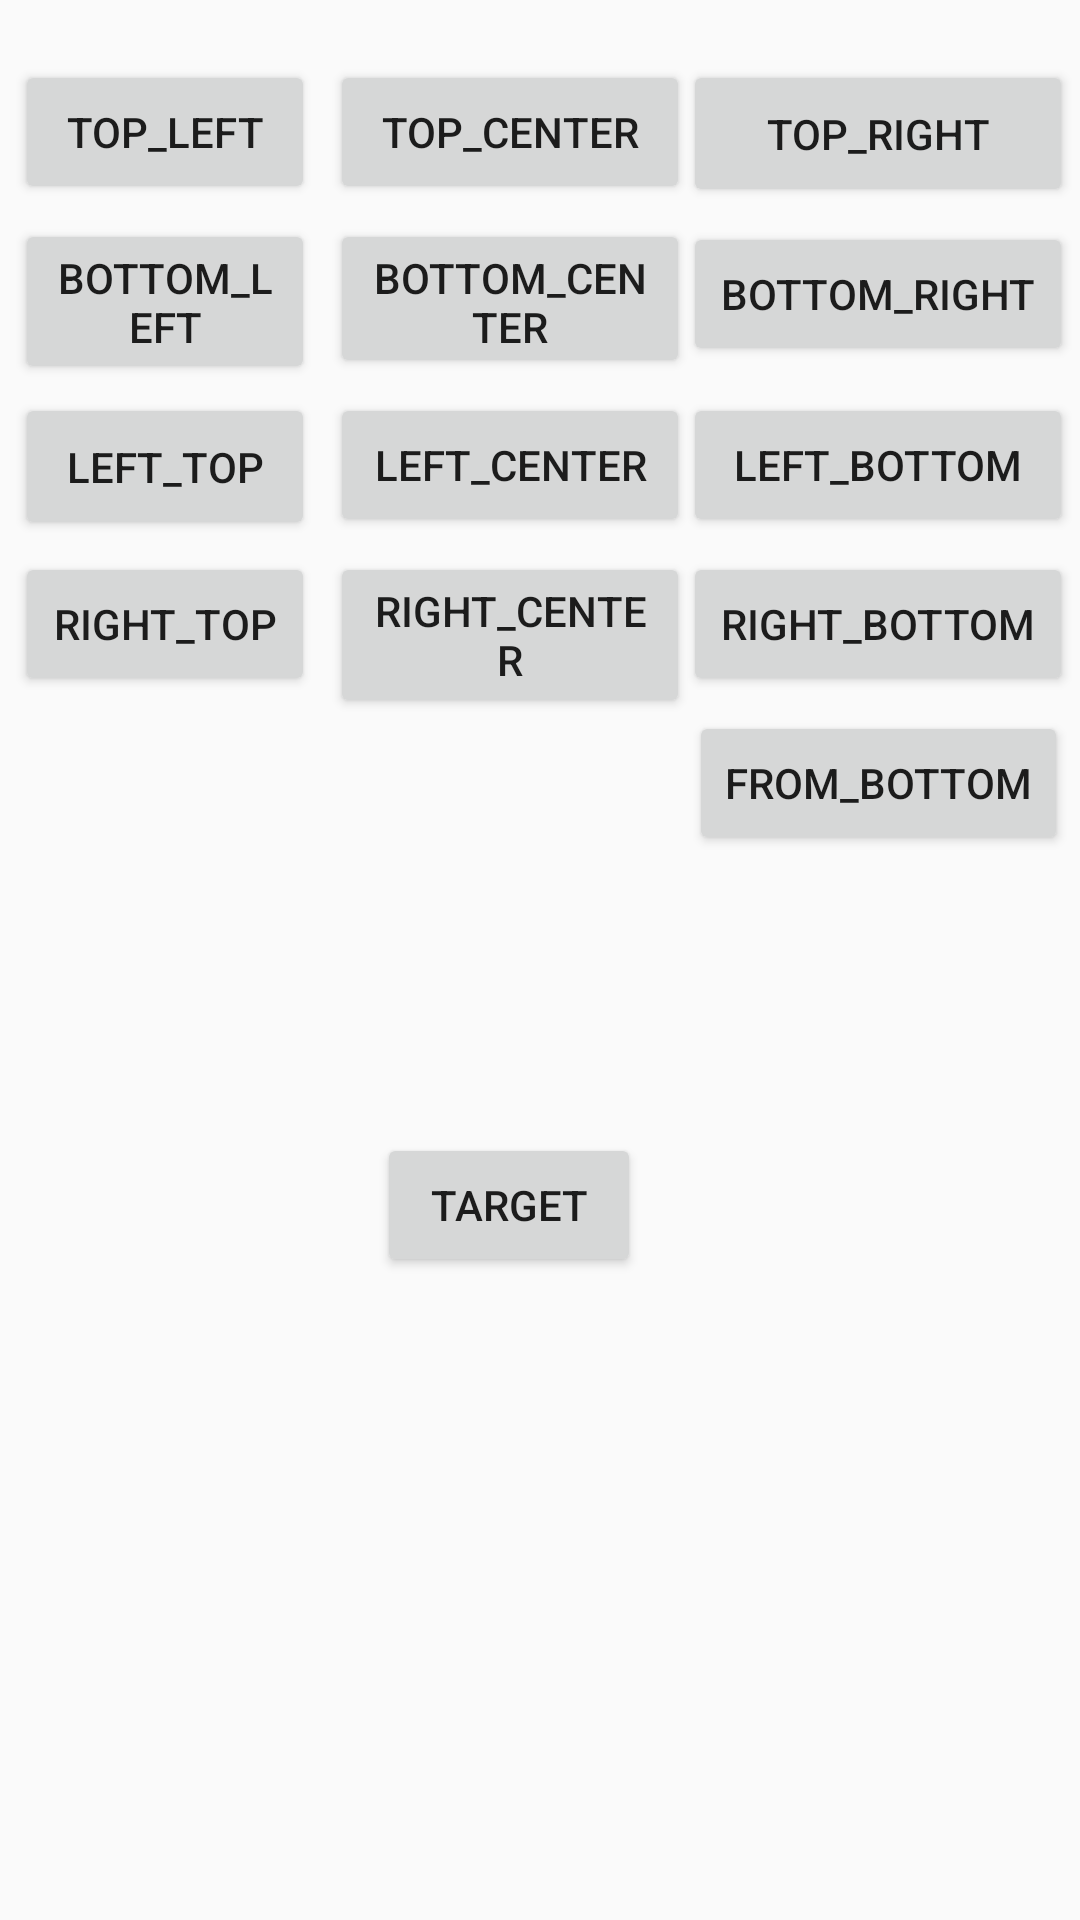

This screen was rendered from an Android layout file. Write that file and the resources it references.
<!-- AndroidManifest.xml: application theme AppTheme -->
<!-- res/layout/activity_popup_window_sample.xml -->
<?xml version="1.0" encoding="utf-8"?>
<android.support.constraint.ConstraintLayout
    xmlns:android="http://schemas.android.com/apk/res/android"
    xmlns:app="http://schemas.android.com/apk/res-auto"
    xmlns:tools="http://schemas.android.com/tools"
    android:layout_width="match_parent"
    android:layout_height="match_parent"
    android:fitsSystemWindows="true"
    tools:context=".MainActivity">

    <Button
        android:id="@+id/btnTopLeft"
        android:layout_width="100dp"
        android:layout_height="wrap_content"
        android:layout_marginStart="5dp"
        android:layout_marginTop="20dp"
        android:text="TOP_LEFT"
        app:layout_constraintStart_toStartOf="parent"
        app:layout_constraintTop_toTopOf="parent" />

    <Button
        android:id="@+id/btnTopRight"
        android:layout_width="130dp"
        android:layout_height="49dp"
        android:layout_marginEnd="5dp"
        android:layout_marginTop="20dp"
        android:text="TOP_RIGHT"
        app:layout_constraintEnd_toEndOf="parent"
        app:layout_constraintStart_toEndOf="@+id/btnTopCenter"
        app:layout_constraintTop_toTopOf="parent" />

    <Button
        android:id="@+id/btnBottomLeft"
        android:layout_width="100dp"
        android:layout_height="55dp"
        android:layout_marginTop="5dp"
        android:text="BOTTOM_LEFT"
        app:layout_constraintEnd_toEndOf="@+id/btnTopLeft"
        app:layout_constraintStart_toStartOf="@+id/btnTopLeft"
        app:layout_constraintTop_toBottomOf="@+id/btnTopLeft" />

    <Button
        android:id="@+id/btnBottomRight"
        android:layout_width="130dp"
        android:layout_height="wrap_content"
        android:layout_marginTop="5dp"
        android:text="Bottom_Right"
        app:layout_constraintEnd_toEndOf="@+id/btnTopRight"
        app:layout_constraintStart_toStartOf="@+id/btnTopRight"
        app:layout_constraintTop_toBottomOf="@+id/btnTopRight" />

    <Button
        android:id="@+id/btnLeftTop"
        android:layout_width="100dp"
        android:layout_height="49dp"
        android:layout_marginTop="5dp"
        android:text="Left_Top"
        app:layout_constraintEnd_toEndOf="@+id/btnBottomLeft"
        app:layout_constraintStart_toStartOf="@+id/btnBottomLeft"
        app:layout_constraintTop_toBottomOf="@+id/btnBottomCenter" />

    <Button
        android:id="@+id/btnLeftBottom"
        android:layout_width="130dp"
        android:layout_height="wrap_content"
        android:text="Left_Bottom"
        app:layout_constraintBottom_toBottomOf="@+id/btnLeftCenter"
        app:layout_constraintEnd_toEndOf="@+id/btnBottomRight"
        app:layout_constraintStart_toStartOf="@+id/btnBottomRight"
        app:layout_constraintTop_toTopOf="@+id/btnLeftCenter" />

    <Button
        android:id="@+id/btnRightTop"
        android:layout_width="100dp"
        android:layout_height="wrap_content"
        android:layout_marginTop="5dp"
        android:text="Right_Top"
        app:layout_constraintEnd_toEndOf="@+id/btnLeftTop"
        app:layout_constraintStart_toStartOf="@+id/btnLeftTop"
        app:layout_constraintTop_toBottomOf="@+id/btnLeftCenter" />

    <Button
        android:id="@+id/btnRightBottom"
        android:layout_width="130dp"
        android:layout_height="wrap_content"
        android:layout_marginTop="5dp"
        android:text="Right_Bottom"
        app:layout_constraintEnd_toEndOf="@+id/btnLeftBottom"
        app:layout_constraintStart_toStartOf="@+id/btnLeftBottom"
        app:layout_constraintTop_toBottomOf="@+id/btnLeftCenter" />

    <Button
        android:id="@+id/btnTarget"
        android:layout_width="wrap_content"
        android:layout_height="wrap_content"
        android:layout_marginBottom="8dp"
        android:layout_marginEnd="8dp"
        android:layout_marginStart="8dp"
        android:layout_marginTop="8dp"
        android:text="Target"
        app:layout_constraintBottom_toBottomOf="parent"
        app:layout_constraintEnd_toEndOf="parent"
        app:layout_constraintHorizontal_bias="0.46"
        app:layout_constraintStart_toStartOf="parent"
        app:layout_constraintTop_toTopOf="parent"
        app:layout_constraintVertical_bias="0.642" />

    <Button
        android:id="@+id/btnFromBottom"
        android:layout_width="wrap_content"
        android:layout_height="wrap_content"
        android:layout_marginTop="5dp"
        android:text="From_Bottom"
        app:layout_constraintEnd_toEndOf="@+id/btnRightBottom"
        app:layout_constraintStart_toStartOf="@+id/btnRightBottom"
        app:layout_constraintTop_toBottomOf="@+id/btnRightBottom" />

    <Button
        android:id="@+id/btnFromTop"
        android:layout_width="wrap_content"
        android:layout_height="wrap_content"
        android:layout_marginTop="5dp"
        android:text="From_Top"
        app:layout_constraintEnd_toEndOf="@+id/btnRightTop"
        app:layout_constraintStart_toStartOf="@+id/btnRightTop"
        app:layout_constraintTop_toBottomOf="@+id/btnRightTop"
        android:visibility="gone"/>

    <Button
        android:id="@+id/btnTopCenter"
        android:layout_width="120dp"
        android:layout_height="wrap_content"
        android:layout_marginStart="5dp"
        android:layout_marginTop="20dp"
        android:text="Top_Center"
        app:layout_constraintStart_toEndOf="@+id/btnTopLeft"
        app:layout_constraintTop_toTopOf="parent" />

    <Button
        android:id="@+id/btnBottomCenter"
        android:layout_width="120dp"
        android:layout_height="53dp"
        android:layout_marginEnd="8dp"
        android:layout_marginTop="5dp"
        android:text="Bottom_Center"
        app:layout_constraintEnd_toEndOf="@+id/btnTopCenter"
        app:layout_constraintHorizontal_bias="0.0"
        app:layout_constraintStart_toStartOf="@+id/btnTopCenter"
        app:layout_constraintTop_toBottomOf="@+id/btnTopCenter" />

    <Button
        android:id="@+id/btnLeftCenter"
        android:layout_width="120dp"
        android:layout_height="wrap_content"
        android:layout_marginTop="5dp"
        android:text="Left_Center"
        app:layout_constraintEnd_toEndOf="@+id/btnBottomCenter"
        app:layout_constraintTop_toBottomOf="@+id/btnBottomCenter" />

    <Button
        android:id="@+id/btnRightCenter"
        android:layout_width="120dp"
        android:layout_height="wrap_content"
        android:layout_marginTop="5dp"
        android:text="Right_Center"
        app:layout_constraintEnd_toEndOf="@+id/btnLeftCenter"
        app:layout_constraintStart_toStartOf="@+id/btnLeftCenter"
        app:layout_constraintTop_toBottomOf="@+id/btnLeftCenter" />
</android.support.constraint.ConstraintLayout>
<!-- resources referenced by this layout -->
<resources>
  <style name="AppTheme" parent="Theme.AppCompat.Light.DarkActionBar">
          
          <item name="colorPrimary">@color/colorPrimary</item>
          <item name="colorPrimaryDark">@color/colorPrimaryDark</item>
          <item name="colorAccent">@color/colorAccent</item>
      </style>
  <!-- not gathered from this repository: default colours our renderer supplied (Android Studio template values) -->
  <color name="colorPrimary">#FF6200EE</color>
  <color name="colorPrimaryDark">#FF3700B3</color>
  <color name="colorAccent">#FF03DAC5</color>
</resources>
